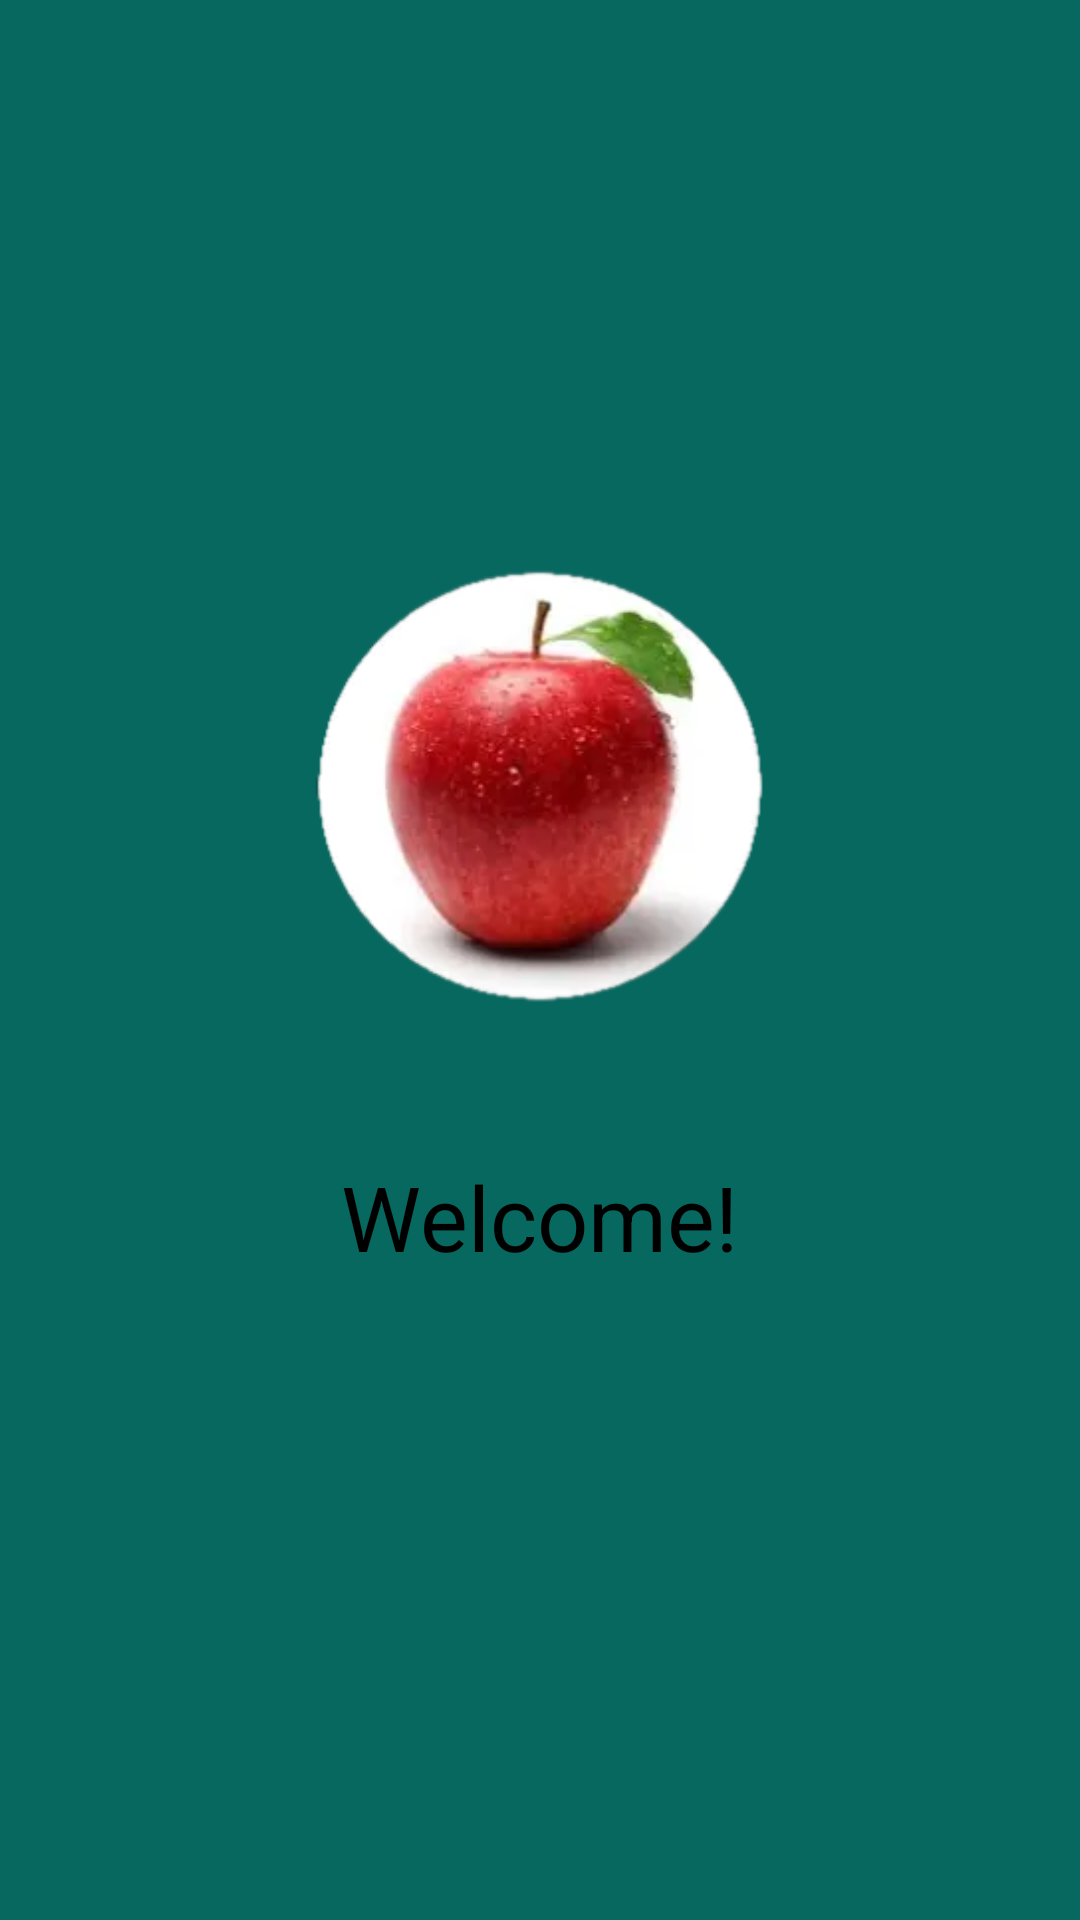

Layout XML and referenced resources for this Android screen:
<!-- AndroidManifest.xml: application theme Theme.Assignment1 -->
<!-- res/layout/activity_splash_screen.xml -->
<?xml version="1.0" encoding="utf-8"?>
<androidx.constraintlayout.widget.ConstraintLayout xmlns:android="http://schemas.android.com/apk/res/android"
    xmlns:app="http://schemas.android.com/apk/res-auto"
    xmlns:tools="http://schemas.android.com/tools"
    android:layout_width="match_parent"
    android:layout_height="match_parent"
    android:background="@color/green"
    tools:context=".view.activity.SplashScreenActivity">

    <ImageView
        android:id="@+id/imageView"
        android:layout_width="150dp"
        android:layout_height="150dp"
        android:src="@drawable/apple"
        app:layout_constraintBottom_toBottomOf="parent"
        app:layout_constraintEnd_toEndOf="parent"
        app:layout_constraintHorizontal_bias="0.498"
        app:layout_constraintStart_toStartOf="parent"
        app:layout_constraintTop_toTopOf="parent"
        app:layout_constraintVertical_bias="0.382" />

    <TextView
        android:layout_width="208dp"
        android:layout_height="49dp"
        android:layout_marginTop="48dp"
        android:text="@string/welcome"
        android:textAlignment="center"
        android:textColor="@color/textColour"
        android:textSize="30sp"
        app:layout_constraintBottom_toBottomOf="parent"
        app:layout_constraintEnd_toEndOf="parent"
        app:layout_constraintHorizontal_bias="0.497"
        app:layout_constraintStart_toStartOf="parent"
        app:layout_constraintTop_toBottomOf="@+id/imageView"
        app:layout_constraintVertical_bias="0.0" />
</androidx.constraintlayout.widget.ConstraintLayout>
<!-- resources referenced by this layout -->
<resources>
  <color name="green">#07685f</color>
  <color name="textColour">#000000</color>
  <!-- drawable apple: webp bitmap (drawable, 6174 bytes) -->
  <string name="welcome">Welcome!</string>
  <style name="Theme.Assignment1" parent="Theme.MaterialComponents.DayNight.NoActionBar">
          
          <item name="colorPrimaryDark">@color/dark</item>
          <item name="colorPrimary">@color/liteBlue</item>
          <item name="colorPrimaryVariant">@color/liteBlue</item>
          <item name="colorOnPrimary">@color/backGround</item>
          
          <item name="colorSecondary">@color/teal_200</item>
          <item name="colorSecondaryVariant">@color/teal_700</item>
          <item name="colorOnSecondary">@color/backGround</item>
          
          <item name="android:statusBarColor" tools:targetApi="l">@color/dark</item>
          
      </style>
  <color name="backGround">#E9E9E9</color>
  <color name="teal_200">#FF03DAC5</color>
  <color name="teal_700">#FF018786</color>
</resources>
